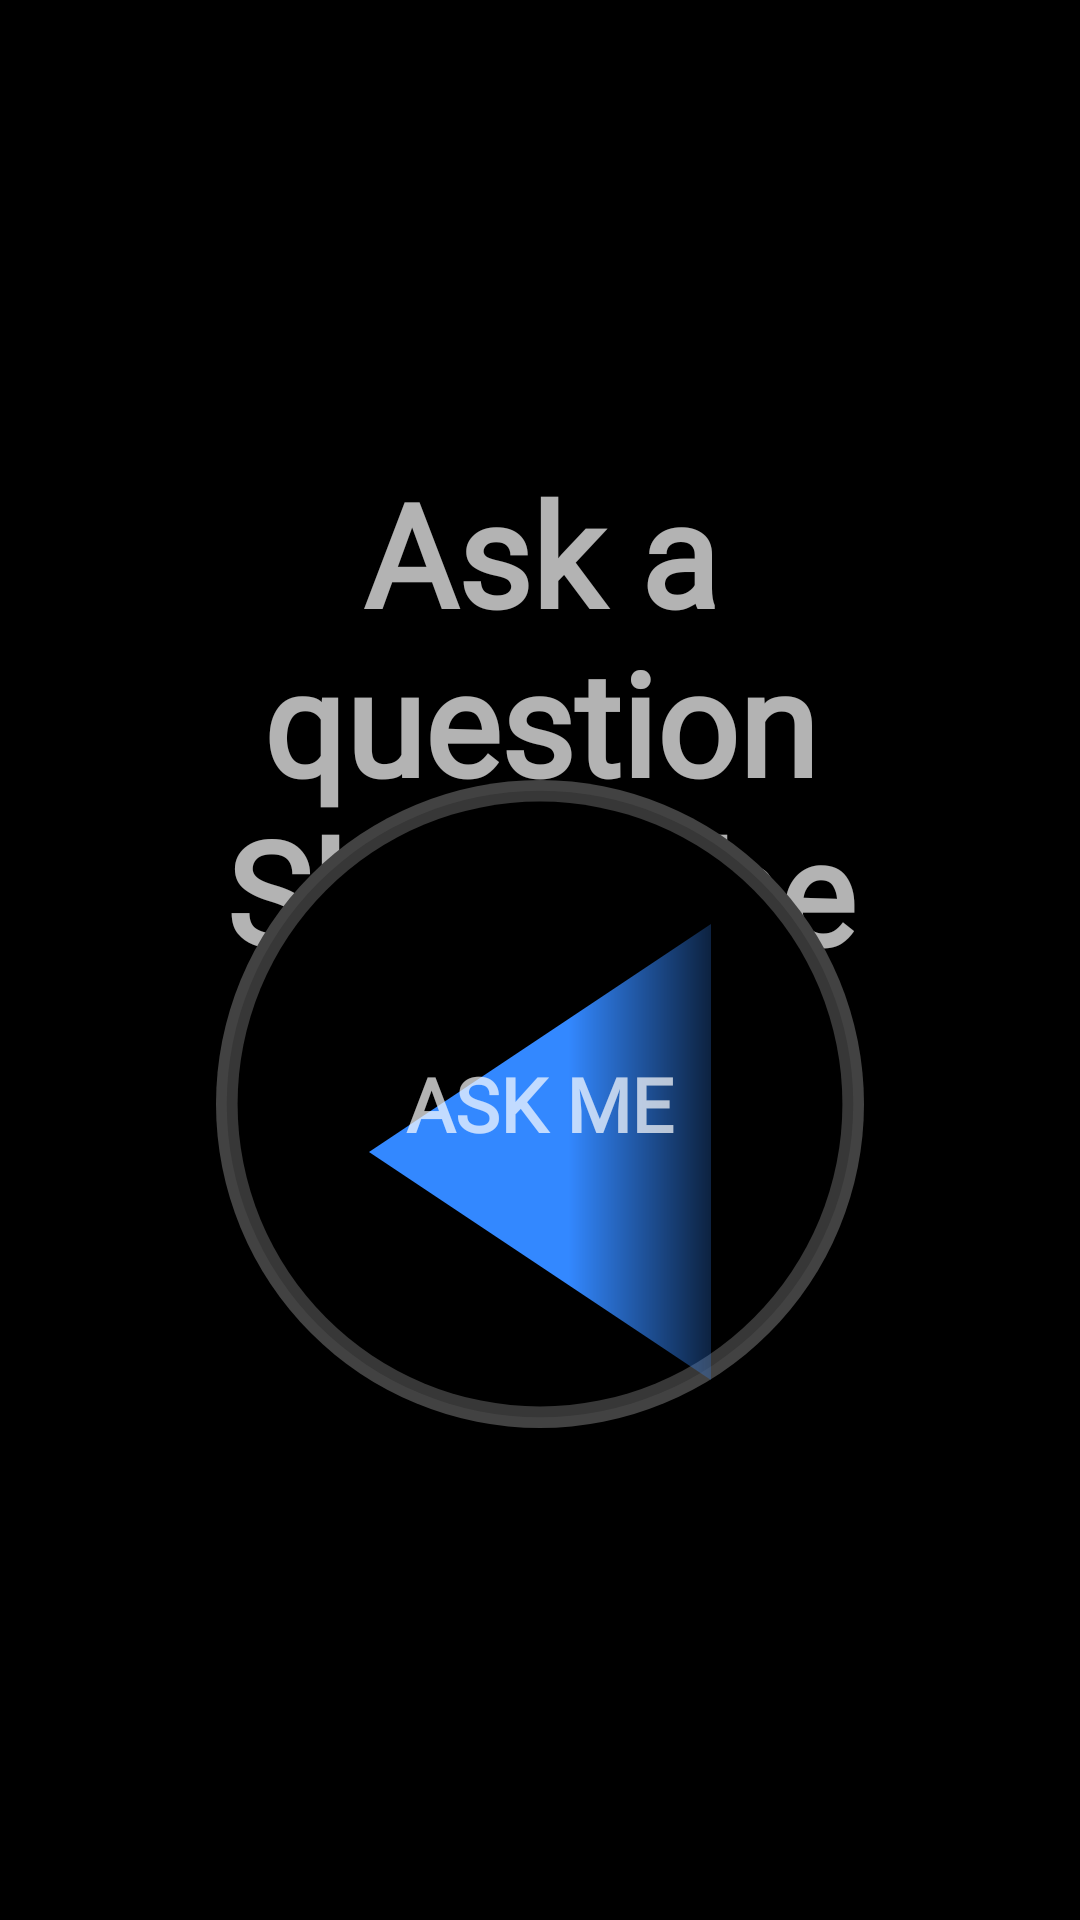

The Android layout XML behind this screen, and the referenced resources:
<!-- AndroidManifest.xml: application theme AppTheme -->
<!-- res/layout/fragment_main.xml -->
<?xml version="1.0" encoding="utf-8"?>
<androidx.constraintlayout.widget.ConstraintLayout xmlns:android="http://schemas.android.com/apk/res/android"
    xmlns:app="http://schemas.android.com/apk/res-auto"
    xmlns:tools="http://schemas.android.com/tools"
    android:layout_width="match_parent"
    android:layout_height="match_parent"
    android:background="@android:color/black"
    tools:context=".ui.MainActivity">

    <androidx.constraintlayout.widget.Guideline
        android:id="@+id/top_guideline"
        android:layout_width="match_parent"
        android:layout_height="1dp"
        android:orientation="horizontal"
        app:layout_constraintGuide_percent="0.2" />

    <TextView
        android:id="@+id/hint_text"
        style="@style/HintTextStyle"
        android:layout_width="wrap_content"
        android:layout_height="wrap_content"
        android:gravity="center"
        android:padding="24dp"
        android:text="@string/title_hint"
        app:layout_constraintLeft_toLeftOf="parent"
        app:layout_constraintRight_toRightOf="parent"
        app:layout_constraintTop_toTopOf="@id/top_guideline" />

    <androidx.constraintlayout.widget.Guideline
        android:id="@+id/ball_guideline_top"
        android:layout_width="match_parent"
        android:layout_height="1dp"
        android:orientation="horizontal"
        app:layout_constraintGuide_percent="0.4" />

    <androidx.constraintlayout.widget.Guideline
        android:id="@+id/ball_guideline_bottom"
        android:layout_width="match_parent"
        android:layout_height="1dp"
        android:orientation="horizontal"
        app:layout_constraintGuide_percent="0.75" />

    <androidx.constraintlayout.widget.Guideline
        android:id="@+id/ball_guideline_left"
        android:layout_width="match_parent"
        android:layout_height="1dp"
        android:orientation="vertical"
        app:layout_constraintGuide_percent="0.2" />

    <androidx.constraintlayout.widget.Guideline
        android:id="@+id/ball_guideline_right"
        android:layout_width="match_parent"
        android:layout_height="1dp"
        android:orientation="vertical"
        app:layout_constraintGuide_percent="0.8" />

    <ImageView
        android:id="@+id/ball_bg"
        android:layout_width="0dp"
        android:layout_height="0dp"
        android:src="@drawable/background_ball"
        app:layout_constraintBottom_toBottomOf="@id/ball_guideline_bottom"
        app:layout_constraintLeft_toLeftOf="@id/ball_guideline_left"
        app:layout_constraintRight_toRightOf="@id/ball_guideline_right"
        app:layout_constraintTop_toTopOf="@id/ball_guideline_top" />

    <ImageView
        android:id="@+id/answer_bg"
        android:layout_width="0dp"
        android:layout_height="0dp"
        android:layout_marginTop="32dp"
        android:padding="32dp"
        android:rotation="90"
        android:src="@drawable/background_triangle"
        app:layout_constraintBottom_toBottomOf="@id/ball_bg"
        app:layout_constraintLeft_toLeftOf="@id/ball_bg"
        app:layout_constraintRight_toRightOf="@id/ball_bg"
        app:layout_constraintTop_toTopOf="@id/ball_bg" />

    <TextView
        android:id="@+id/answer_text"
        style="@style/AnswertTextStyle"
        android:layout_width="0dp"
        android:layout_height="0dp"
        android:gravity="center"
        android:text="@string/question"
        android:textAllCaps="true"
        app:layout_constraintBottom_toBottomOf="@id/ball_bg"
        app:layout_constraintLeft_toLeftOf="@id/ball_bg"
        app:layout_constraintRight_toRightOf="@id/ball_bg"
        app:layout_constraintTop_toTopOf="@id/ball_bg" />

</androidx.constraintlayout.widget.ConstraintLayout>
<!-- resources referenced by this layout -->
<resources>
  <!-- drawable background_ball (drawable) -->
  <?xml version="1.0" encoding="utf-8"?>
  <layer-list xmlns:android="http://schemas.android.com/apk/res/android">
      <item>
          <shape android:shape="oval">
              <solid android:color="@color/colorLightGrey" />
              <size
                  android:width="150dp"
                  android:height="150dp" />
          </shape>
      </item>
      <item>
          <shape android:shape="oval">
              <stroke
                  android:width="5dp"
                  android:color="@android:color/transparent" />
              <solid android:color="@color/colorDarkGrey" />
              <size
                  android:width="145dp"
                  android:height="145dp" />
          </shape>
      </item>
  
      <item>
          <shape android:shape="oval">
              <stroke
                  android:width="10dp"
                  android:color="@android:color/transparent" />
              <solid android:color="@android:color/black" />
              <size
                  android:width="140dp"
                  android:height="140dp" />
          </shape>
      </item>
  
  </layer-list>
  <!-- drawable background_triangle (drawable) -->
  <?xml version="1.0" encoding="utf-8"?>
  <vector xmlns:android="http://schemas.android.com/apk/res/android"
      xmlns:aapt="http://schemas.android.com/aapt"
      android:width="32dp"
      android:height="24dp"
      android:viewportWidth="32.0"
      android:viewportHeight="24.0">
      <path
          android:fillType="evenOdd"
          android:pathData="M0 0 h32 l-16 24 Z">
          <aapt:attr name="android:fillColor">
              <gradient
                  android:endX="32"
                  android:endY="10"
                  android:startX="32"
                  android:startY="0"
                  android:type="linear">
                  <item
                      android:color="#403388FF"
                      android:offset="0.0" />
                  <item
                      android:color="#3388FF"
                      android:offset="1.0" />
              </gradient>
          </aapt:attr>
      </path>
  
  </vector>
  <string name="question">Ask me</string>
  <string name="title_hint">Ask a question\nShake the phone</string>
  <style name="AnswertTextStyle" parent="@android:style/TextAppearance.Small">
          <item name="android:fontFamily">@font/crochet_family</item>
          <item name="android:textSize">25sp</item>
          <item name="android:textStyle">bold</item>
      </style>
  <style name="HintTextStyle" parent="@android:style/TextAppearance.Small">
          <item name="android:fontFamily">@font/crochet_family</item>
          <item name="android:textSize">48sp</item>
          <item name="android:textStyle">bold</item>
      </style>
  <style name="AppTheme" parent="Theme.MaterialComponents.NoActionBar">
          <item name="colorPrimary">@color/colorPrimary</item>
          <item name="colorPrimaryDark">@color/colorPrimaryDark</item>
          <item name="colorAccent">@color/colorAccent</item>
      </style>
  <color name="colorLightGrey">#424242</color>
  <color name="colorDarkGrey">#373737</color>
  <color name="colorPrimary">#000000</color>
  <color name="colorPrimaryDark">#000000</color>
  <color name="colorAccent">@color/colorBrightPurple</color>
  <color name="colorBrightPurple">#ae52d4</color>
</resources>
